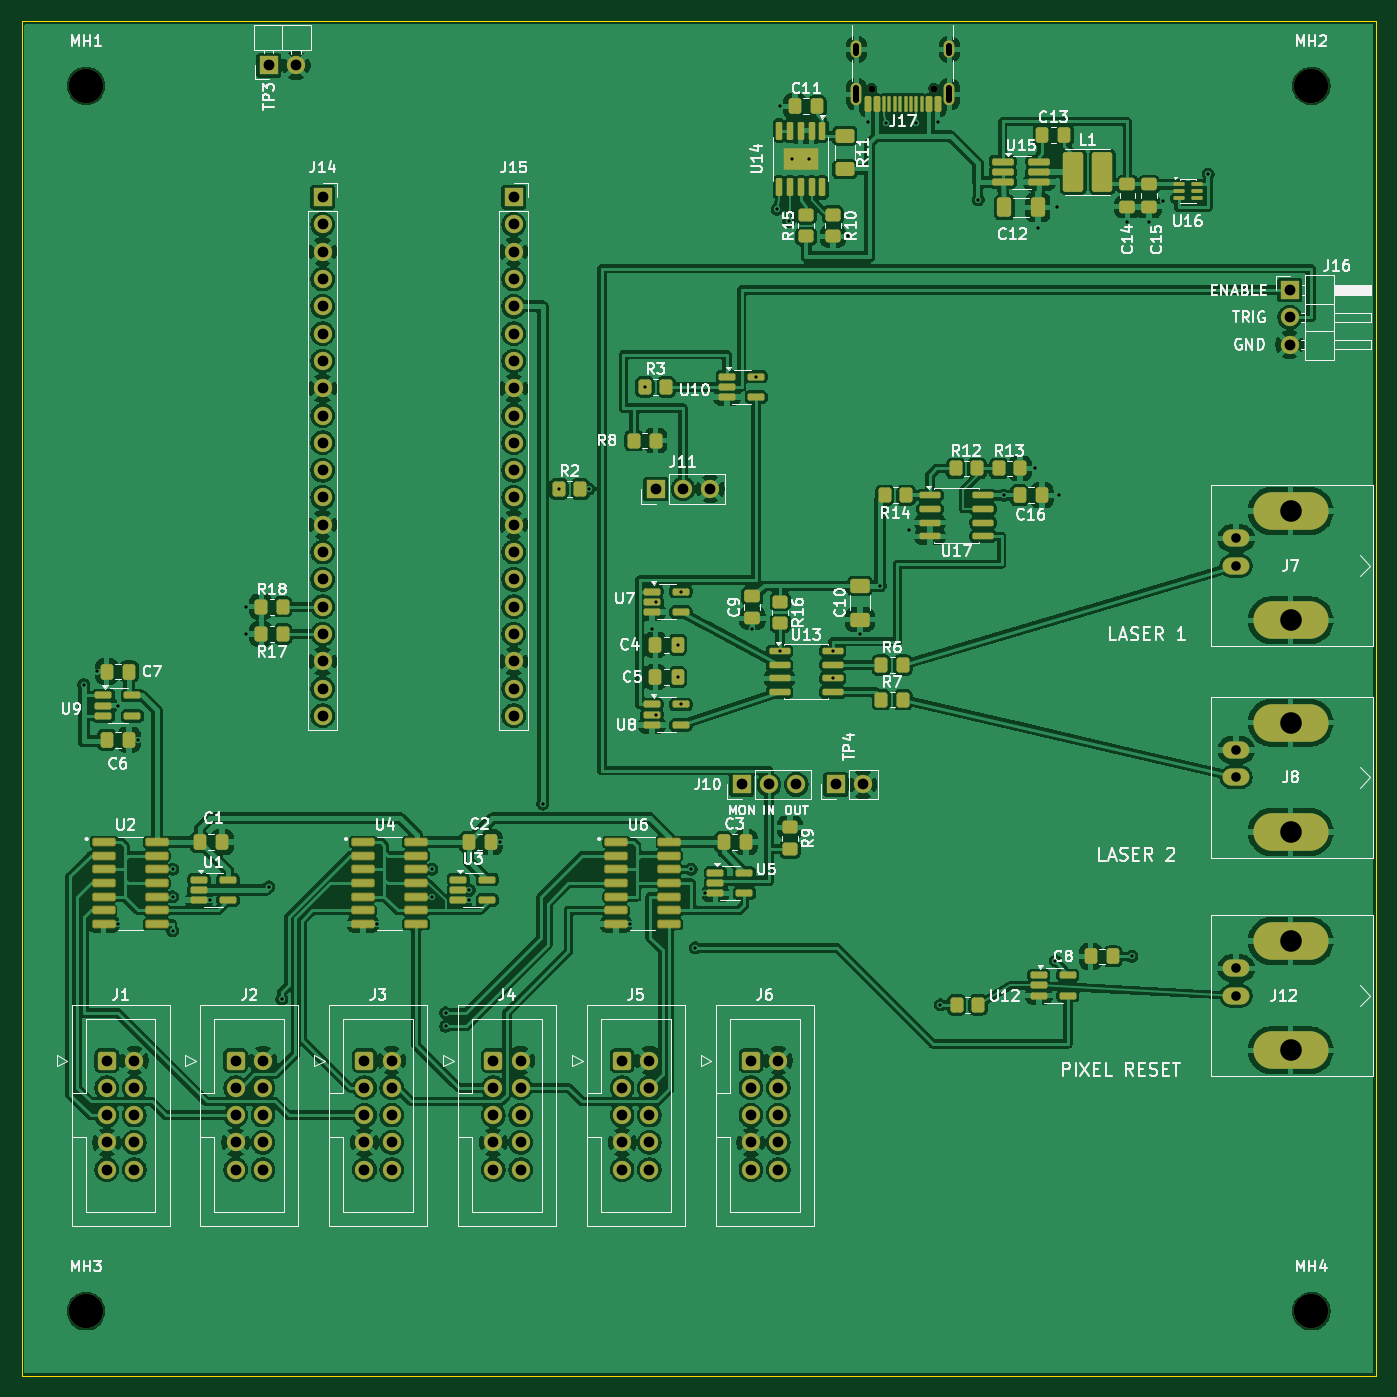
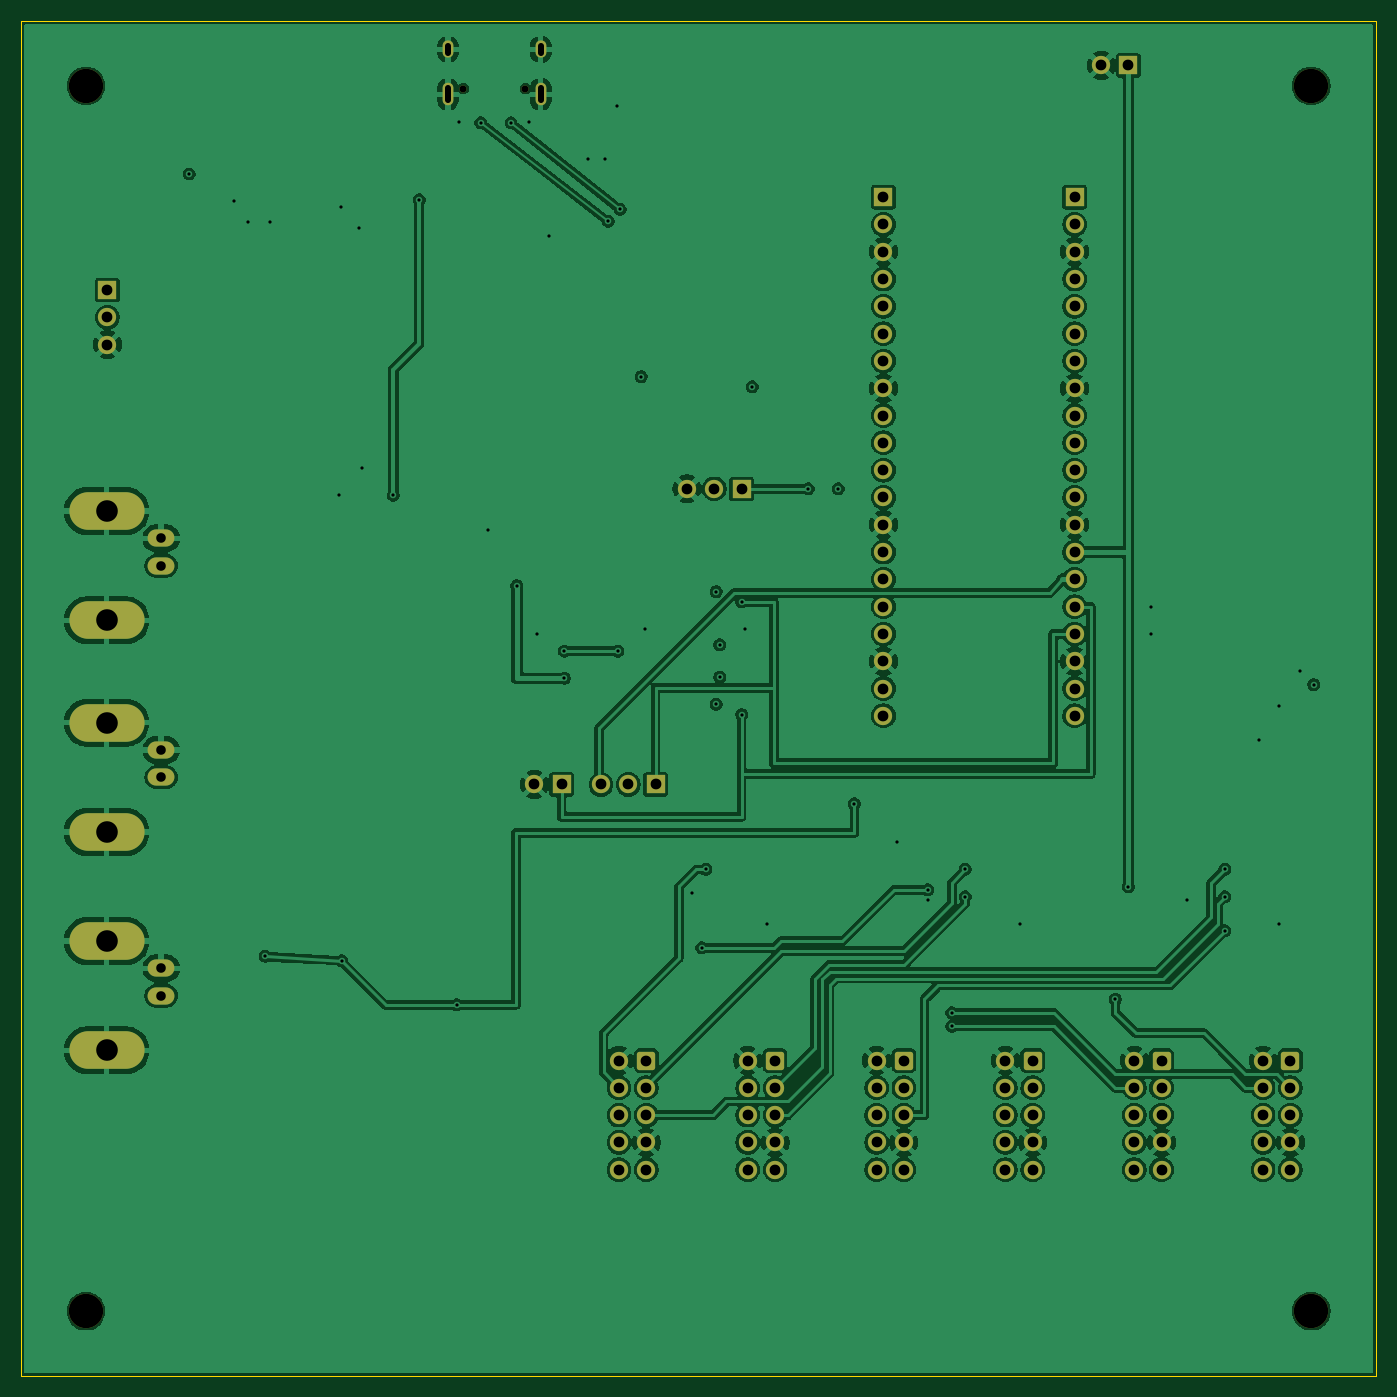
Circuit board: 13 layer files. Board 126.0 x 126.0 mm.
- bottom_copper: PiDG_Pico-B_Cu.gbr (273419 bytes)
- bottom_mask: PiDG_Pico-B_Mask.gbr (8912 bytes)
- paste: PiDG_Pico-B_Paste.gbr (454 bytes)
- bottom_silk: PiDG_Pico-B_Silkscreen.gbr (455 bytes)
- outline: PiDG_Pico-Edge_Cuts.gbr (688 bytes)
- top_copper: PiDG_Pico-F_Cu.gbr (475605 bytes)
- top_mask: PiDG_Pico-F_Mask.gbr (17305 bytes)
- paste: PiDG_Pico-F_Paste.gbr (9482 bytes)
- top_silk: PiDG_Pico-F_Silkscreen.gbr (120039 bytes)
- inner_copper: PiDG_Pico-In1_Cu.gbr (251162 bytes)
- inner_copper: PiDG_Pico-In2_Cu.gbr (318230 bytes)
- drill: PiDG_Pico-NPTH.drl (476 bytes)
- drill: PiDG_Pico-PTH.drl (3801 bytes)

=== bottom_copper: PiDG_Pico-B_Cu.gbr (273419 bytes, source omitted) ===
=== bottom_mask: PiDG_Pico-B_Mask.gbr (8912 bytes, source omitted) ===
=== paste: PiDG_Pico-B_Paste.gbr ===
%TF.GenerationSoftware,KiCad,Pcbnew,10.0.6*%
%TF.CreationDate,2026-09-24T09:38:13+09:00*%
%TF.ProjectId,PiDG_Pico,50694447-5f50-4696-936f-2e6b69636164,rev?*%
%TF.SameCoordinates,Original*%
%TF.FileFunction,Paste,Bot*%
%TF.FilePolarity,Positive*%
%FSLAX46Y46*%
G04 Gerber Fmt 4.6, Leading zero omitted, Abs format (unit mm)*
G04 Created by KiCad (PCBNEW 10.0.6) date 2026-09-24 09:38:13*
%MOMM*%
%LPD*%
G01*
G04 APERTURE LIST*
G04 APERTURE END LIST*
M02*

=== bottom_silk: PiDG_Pico-B_Silkscreen.gbr ===
%TF.GenerationSoftware,KiCad,Pcbnew,10.0.6*%
%TF.CreationDate,2026-09-24T09:38:13+09:00*%
%TF.ProjectId,PiDG_Pico,50694447-5f50-4696-936f-2e6b69636164,rev?*%
%TF.SameCoordinates,Original*%
%TF.FileFunction,Legend,Bot*%
%TF.FilePolarity,Positive*%
%FSLAX46Y46*%
G04 Gerber Fmt 4.6, Leading zero omitted, Abs format (unit mm)*
G04 Created by KiCad (PCBNEW 10.0.6) date 2026-09-24 09:38:13*
%MOMM*%
%LPD*%
G01*
G04 APERTURE LIST*
G04 APERTURE END LIST*
M02*

=== outline: PiDG_Pico-Edge_Cuts.gbr ===
%TF.GenerationSoftware,KiCad,Pcbnew,10.0.6*%
%TF.CreationDate,2026-09-24T09:38:13+09:00*%
%TF.ProjectId,PiDG_Pico,50694447-5f50-4696-936f-2e6b69636164,rev?*%
%TF.SameCoordinates,Original*%
%TF.FileFunction,Profile,NP*%
%FSLAX46Y46*%
G04 Gerber Fmt 4.6, Leading zero omitted, Abs format (unit mm)*
G04 Created by KiCad (PCBNEW 10.0.6) date 2026-09-24 09:38:13*
%MOMM*%
%LPD*%
G01*
G04 APERTURE LIST*
%TA.AperFunction,Profile*%
%ADD10C,0.100000*%
%TD*%
G04 APERTURE END LIST*
D10*
X132000000Y-30000000D02*
X258000000Y-30000000D01*
X132000000Y-156000000D02*
X132000000Y-30000000D01*
X258000000Y-30000000D02*
X258000000Y-156000000D01*
X258000000Y-156000000D02*
X132000000Y-156000000D01*
M02*

=== top_copper: PiDG_Pico-F_Cu.gbr (475605 bytes, source omitted) ===
=== top_mask: PiDG_Pico-F_Mask.gbr (17305 bytes, source omitted) ===
=== paste: PiDG_Pico-F_Paste.gbr (9482 bytes, source omitted) ===
=== top_silk: PiDG_Pico-F_Silkscreen.gbr (120039 bytes, source omitted) ===
=== inner_copper: PiDG_Pico-In1_Cu.gbr (251162 bytes, source omitted) ===
=== inner_copper: PiDG_Pico-In2_Cu.gbr (318230 bytes, source omitted) ===
=== drill: PiDG_Pico-NPTH.drl ===
M48
; DRILL file KiCad 10.0.6 date 2026-09-24T09:38:13
; FORMAT={-:-/ absolute / metric / decimal}
; #@! TF.CreationDate,2026-09-24T09:38:13+09:00
; #@! TF.GenerationSoftware,Kicad,Pcbnew,10.0.6
; #@! TF.FileFunction,NonPlated,1,4,NPTH
FMAT,2
METRIC
; #@! TA.AperFunction,NonPlated,NPTH,ComponentDrill
T1C0.650
; #@! TA.AperFunction,NonPlated,NPTH,ComponentDrill
T2C3.200
%
G90
G05
T1
X211.11Y-36.25
X216.89Y-36.25
T2
X138.0Y-36.0
X138.0Y-150.0
X252.0Y-36.0
X252.0Y-150.0
M30

=== drill: PiDG_Pico-PTH.drl ===
M48
; DRILL file KiCad 10.0.6 date 2026-09-24T09:38:13
; FORMAT={-:-/ absolute / metric / decimal}
; #@! TF.CreationDate,2026-09-24T09:38:13+09:00
; #@! TF.GenerationSoftware,Kicad,Pcbnew,10.0.6
; #@! TF.FileFunction,Plated,1,4,PTH
FMAT,2
METRIC
; #@! TA.AperFunction,Plated,PTH,ViaDrill
T1C0.300
; #@! TA.AperFunction,Plated,PTH,ComponentDrill
T2C0.600
; #@! TA.AperFunction,Plated,PTH,ComponentDrill
T3C0.890
; #@! TA.AperFunction,Plated,PTH,ComponentDrill
T4C1.000
; #@! TA.AperFunction,Plated,PTH,ComponentDrill
T5C2.010
%
G90
G05
T1
X137.78Y-91.7
X139.065Y-90.487
X140.97Y-93.662
X140.97Y-113.982
X142.875Y-96.837
X146.05Y-108.902
X146.05Y-111.442
X146.05Y-114.618
X149.545Y-111.758
X152.9Y-84.455
X152.9Y-86.995
X155.0Y-110.53
X156.21Y-120.968
X165.1Y-113.982
X170.18Y-108.902
X170.18Y-111.442
X171.45Y-122.238
X171.45Y-123.508
X173.67Y-111.758
X173.672Y-110.808
X176.53Y-106.362
X180.5Y-102.8
X182.0Y-73.5
X184.8Y-73.5
X188.595Y-113.982
X190.0Y-64.0
X190.65Y-86.5
X191.0Y-84.0
X191.0Y-94.5
X193.037Y-88.0
X193.037Y-91.0
X193.35Y-83.05
X193.35Y-93.55
X194.31Y-108.902
X194.691Y-116.205
X195.58Y-111.125
X200.0Y-86.5
X200.35Y-63.05
X202.3Y-47.5
X202.525Y-88.595
X202.6Y-37.9
X203.4Y-48.6
X203.7Y-42.8
X205.3Y-42.8
X207.475Y-88.595
X207.475Y-91.135
X208.9Y-50.0
X210.0Y-87.0
X210.75Y-39.4
X211.9Y-82.5
X212.45Y-39.45
X214.6Y-77.3
X215.25Y-39.45
X217.25Y-39.4
X217.5Y-121.5
X221.0Y-46.6
X223.4Y-74.095
X226.3Y-71.6
X226.562Y-49.2
X228.2Y-117.4
X228.3Y-47.3
X228.5Y-74.095
X234.9Y-48.7
X235.3Y-117.0
X236.9Y-48.7
X238.2Y-46.7
X242.4Y-44.2
T3
X245.0Y-78.105
X245.0Y-80.645
X245.0Y-97.79
X245.0Y-100.33
X245.0Y-118.11
X245.0Y-120.65
T4
X139.94Y-126.682
X139.94Y-129.222
X139.94Y-131.762
X139.94Y-134.302
X139.94Y-136.843
X142.48Y-126.682
X142.48Y-129.222
X142.48Y-131.762
X142.48Y-134.302
X142.48Y-136.843
X151.925Y-126.682
X151.925Y-129.222
X151.925Y-131.762
X151.925Y-134.302
X151.925Y-136.843
X154.465Y-126.682
X154.465Y-129.222
X154.465Y-131.762
X154.465Y-134.302
X154.465Y-136.843
X155.002Y-34.093
X157.542Y-34.093
X160.015Y-46.355
X160.015Y-48.895
X160.015Y-51.435
X160.015Y-53.975
X160.015Y-56.515
X160.015Y-59.055
X160.015Y-61.595
X160.015Y-64.135
X160.015Y-66.675
X160.015Y-69.215
X160.015Y-71.755
X160.015Y-74.295
X160.015Y-76.835
X160.015Y-79.375
X160.015Y-81.915
X160.015Y-84.455
X160.015Y-86.995
X160.015Y-89.535
X160.015Y-92.075
X160.015Y-94.615
X163.91Y-126.682
X163.91Y-129.222
X163.91Y-131.762
X163.91Y-134.302
X163.91Y-136.843
X166.45Y-126.682
X166.45Y-129.222
X166.45Y-131.762
X166.45Y-134.302
X166.45Y-136.843
X175.895Y-126.682
X175.895Y-129.222
X175.895Y-131.762
X175.895Y-134.302
X175.895Y-136.843
X177.795Y-46.355
X177.795Y-48.895
X177.795Y-51.435
X177.795Y-53.975
X177.795Y-56.515
X177.795Y-59.055
X177.795Y-61.595
X177.795Y-64.135
X177.795Y-66.675
X177.795Y-69.215
X177.795Y-71.755
X177.795Y-74.295
X177.795Y-76.835
X177.795Y-79.375
X177.795Y-81.915
X177.795Y-84.455
X177.795Y-86.995
X177.795Y-89.535
X177.795Y-92.075
X177.795Y-94.615
X178.435Y-126.682
X178.435Y-129.222
X178.435Y-131.762
X178.435Y-134.302
X178.435Y-136.843
X187.88Y-126.682
X187.88Y-129.222
X187.88Y-131.762
X187.88Y-134.302
X187.88Y-136.843
X190.42Y-126.682
X190.42Y-129.222
X190.42Y-131.762
X190.42Y-134.302
X190.42Y-136.843
X191.0Y-73.5
X193.54Y-73.5
X196.08Y-73.5
X199.0Y-101.0
X199.865Y-126.682
X199.865Y-129.222
X199.865Y-131.762
X199.865Y-134.302
X199.865Y-136.843
X201.54Y-101.0
X202.405Y-126.682
X202.405Y-129.222
X202.405Y-131.762
X202.405Y-134.302
X202.405Y-136.843
X204.08Y-101.0
X207.75Y-101.0
X210.29Y-101.0
X250.0Y-55.0
X250.0Y-57.54
X250.0Y-60.08
T5
X250.08Y-75.565
X250.08Y-85.725
X250.08Y-95.25
X250.08Y-105.41
X250.08Y-115.57
X250.08Y-125.73
T2
X209.68Y-32.9G85X209.68Y-32.3
G05
X209.68Y-37.33G85X209.68Y-36.23
G05
X218.32Y-32.9G85X218.32Y-32.3
G05
X218.32Y-37.33G85X218.32Y-36.23
G05
M30
